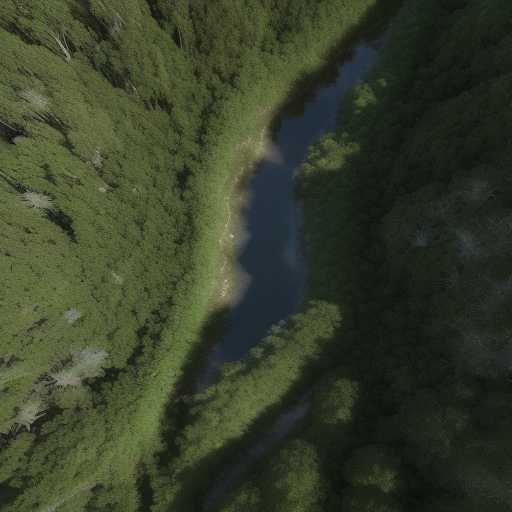
Generation parameters embedded in this image by AUTOMATIC1111 Stable Diffusion web UI or a fork of it (Forge, ...) (PNG 'parameters' text chunk):
Top-down satellite view, drone image, forest, vibrant colors of vegetation, natural reserve, realistic, cinematic lighting, sunrise, noon, sunset, night, lush landscape, canopy, majestic trees, sunlit glades, shadowy pockets, subtle lighting, tranquil, sunlight filters, dappled patterns, winding river, wild animals, deer, birds, realistic textures, immersive, cinematic aerial perspective.
Steps: 20, Sampler: Euler a, CFG scale: 7, Seed: 2362431410, Size: 512x512, Model hash: d7fc69397d, Model: realisticVisionV50_v50VAE, Version: v1.5.1